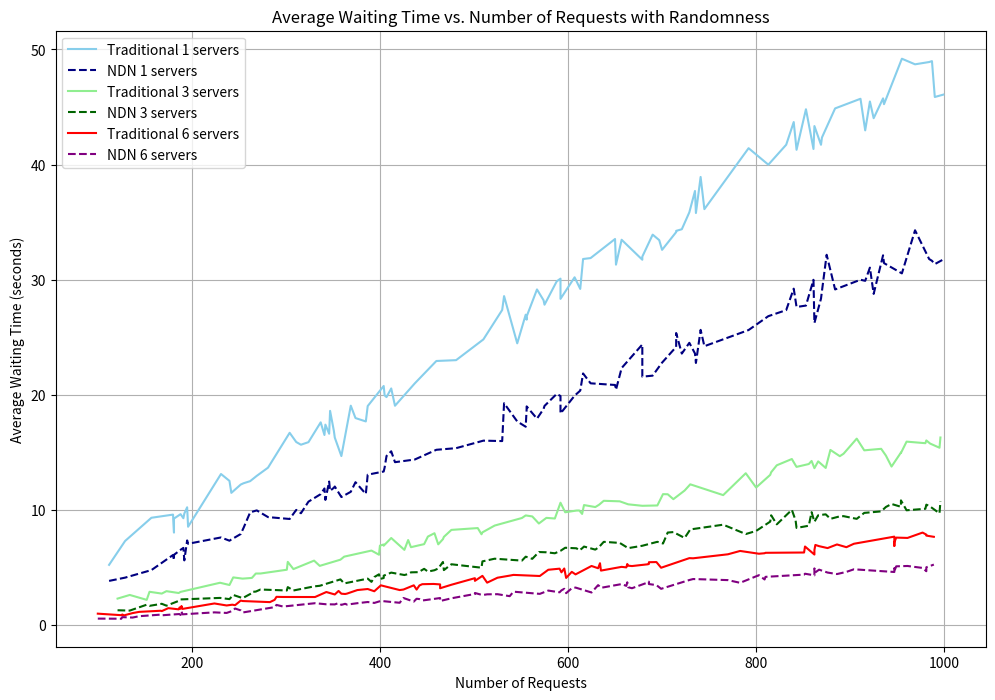
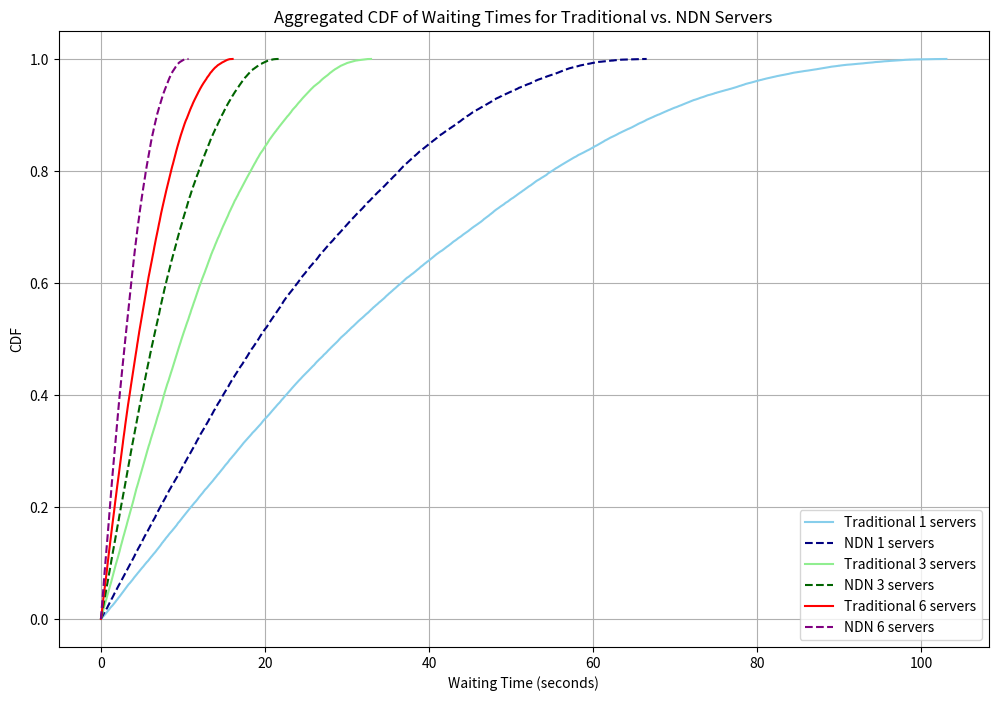
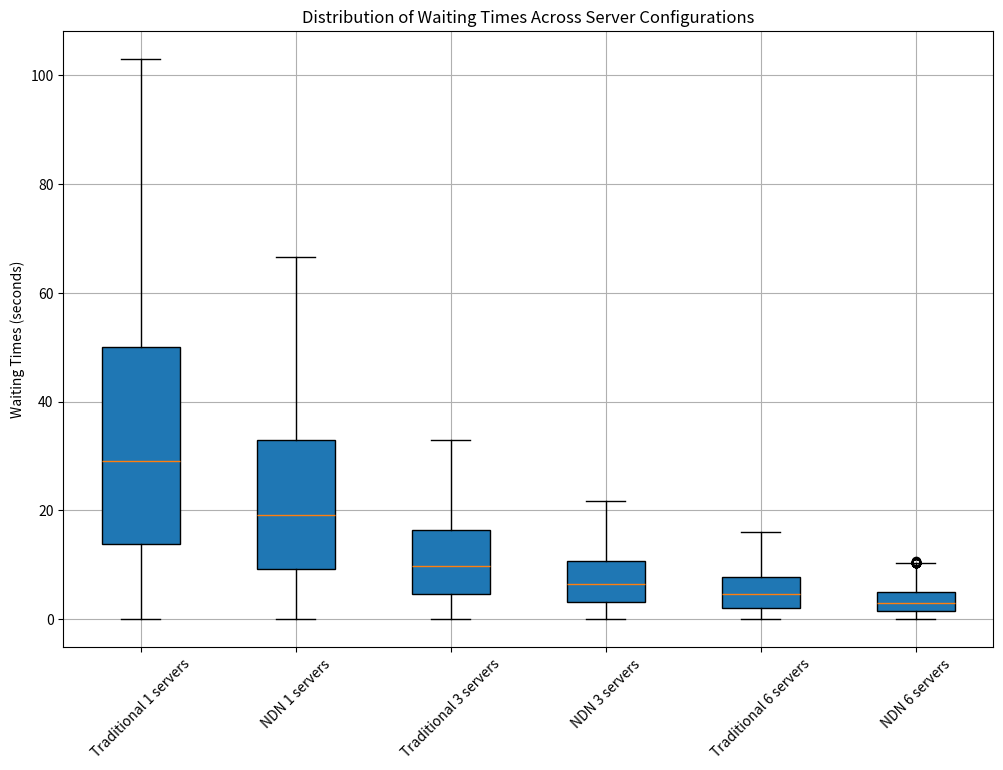

Reproduce these figures in Python, in order.
import numpy as np
import matplotlib.pyplot as plt

def simulate_queue(arrival_rate, service_rate, num_servers, num_requests):
    interarrival_times = np.random.exponential(1/arrival_rate, num_requests)
    service_times = np.random.exponential(1/service_rate, num_requests)
    arrival_times = np.cumsum(interarrival_times)
    departure_times = [0] * num_requests
    servers_free_time = [0] * num_servers
    
    for i in range(num_requests):
        earliest_free_server_time = min(servers_free_time)
        if arrival_times[i] < earliest_free_server_time:
            departure_times[i] = earliest_free_server_time + service_times[i]
        else:
            departure_times[i] = arrival_times[i] + service_times[i]
        server_index = servers_free_time.index(earliest_free_server_time)
        servers_free_time[server_index] = departure_times[i]
    
    waiting_times = [dep - arr for dep, arr in zip(departure_times, arrival_times)]
    return waiting_times

# Parameters
arrival_rate = 1000
service_rate_traditional = 10
service_rate_ndn = 15
server_counts = [1, 3, 6]  # Now including 1 server
num_simulations = 100
request_lower_bound = 100
request_upper_bound = 1000

# Data preparation for scatter plot (average waiting times) and CDF plot
scatter_data = {num_servers: {'Traditional': [], 'NDN': []} for num_servers in server_counts}
aggregated_waiting_times = {num_servers: {'Traditional': [], 'NDN': []} for num_servers in server_counts}

for num_servers in server_counts:
    for _ in range(num_simulations):
        num_requests = np.random.randint(request_lower_bound, request_upper_bound)
        scatter_data[num_servers]['Traditional'].append(
            (num_requests, np.mean(simulate_queue(arrival_rate, service_rate_traditional, num_servers, num_requests))))
        scatter_data[num_servers]['NDN'].append(
            (num_requests, np.mean(simulate_queue(arrival_rate, service_rate_ndn, num_servers, num_requests))))
        # Aggregating waiting times for CDF plot
        aggregated_waiting_times[num_servers]['Traditional'].extend(simulate_queue(arrival_rate, service_rate_traditional, num_servers, num_requests))
        aggregated_waiting_times[num_servers]['NDN'].extend(simulate_queue(arrival_rate, service_rate_ndn, num_servers, num_requests))

# Scatter plot for average waiting times vs. number of requests
plt.figure(figsize=(12, 8))
colors_line = ['skyblue', 'navy', 'lightgreen', 'darkgreen', 'red', 'purple']  # Updated colors for 1, 3, and 6 servers

i = 0  # Color index
for num_servers in server_counts:
    for config in ['Traditional', 'NDN']:
        sorted_data = sorted(scatter_data[num_servers][config], key=lambda x: x[0])
        requests, waiting_times = zip(*sorted_data)
        plt.plot(requests, waiting_times, label=f'{config} {num_servers} servers', color=colors_line[i], linestyle='--' if config == 'NDN' else '-')
        i += 1

plt.xlabel('Number of Requests')
plt.ylabel('Average Waiting Time (seconds)')
plt.title('Average Waiting Time vs. Number of Requests with Randomness')
plt.legend()
plt.grid(True)
plt.show()

# CDF plot for aggregated waiting times
plt.figure(figsize=(12, 8))
i = 0  # Reset color index for CDF plot
for num_servers in server_counts:
    for config in ['Traditional', 'NDN']:
        waiting_times = aggregated_waiting_times[num_servers][config]
        sorted_times = np.sort(waiting_times)
        cdf = np.arange(1, len(sorted_times) + 1) / len(sorted_times)
        plt.plot(sorted_times, cdf, label=f'{config} {num_servers} servers', color=colors_line[i], linestyle='--' if config == 'NDN' else '-')
        i += 1

plt.xlabel('Waiting Time (seconds)')
plt.ylabel('CDF')
plt.title('Aggregated CDF of Waiting Times for Traditional vs. NDN Servers')
plt.legend()
plt.grid(True)
plt.show()

# Box plot for actual waiting times
plt.figure(figsize=(12, 8))
box_plot_data = []
labels = []

for num_servers in server_counts:
    for config in ['Traditional', 'NDN']:
        waiting_times = aggregated_waiting_times[num_servers][config]
        box_plot_data.append(waiting_times)
        labels.append(f'{config} {num_servers} servers')

plt.boxplot(box_plot_data, labels=labels, patch_artist=True)
plt.xticks(rotation=45)
plt.ylabel('Waiting Times (seconds)')
plt.title('Distribution of Waiting Times Across Server Configurations')
plt.grid(True)
plt.show()
